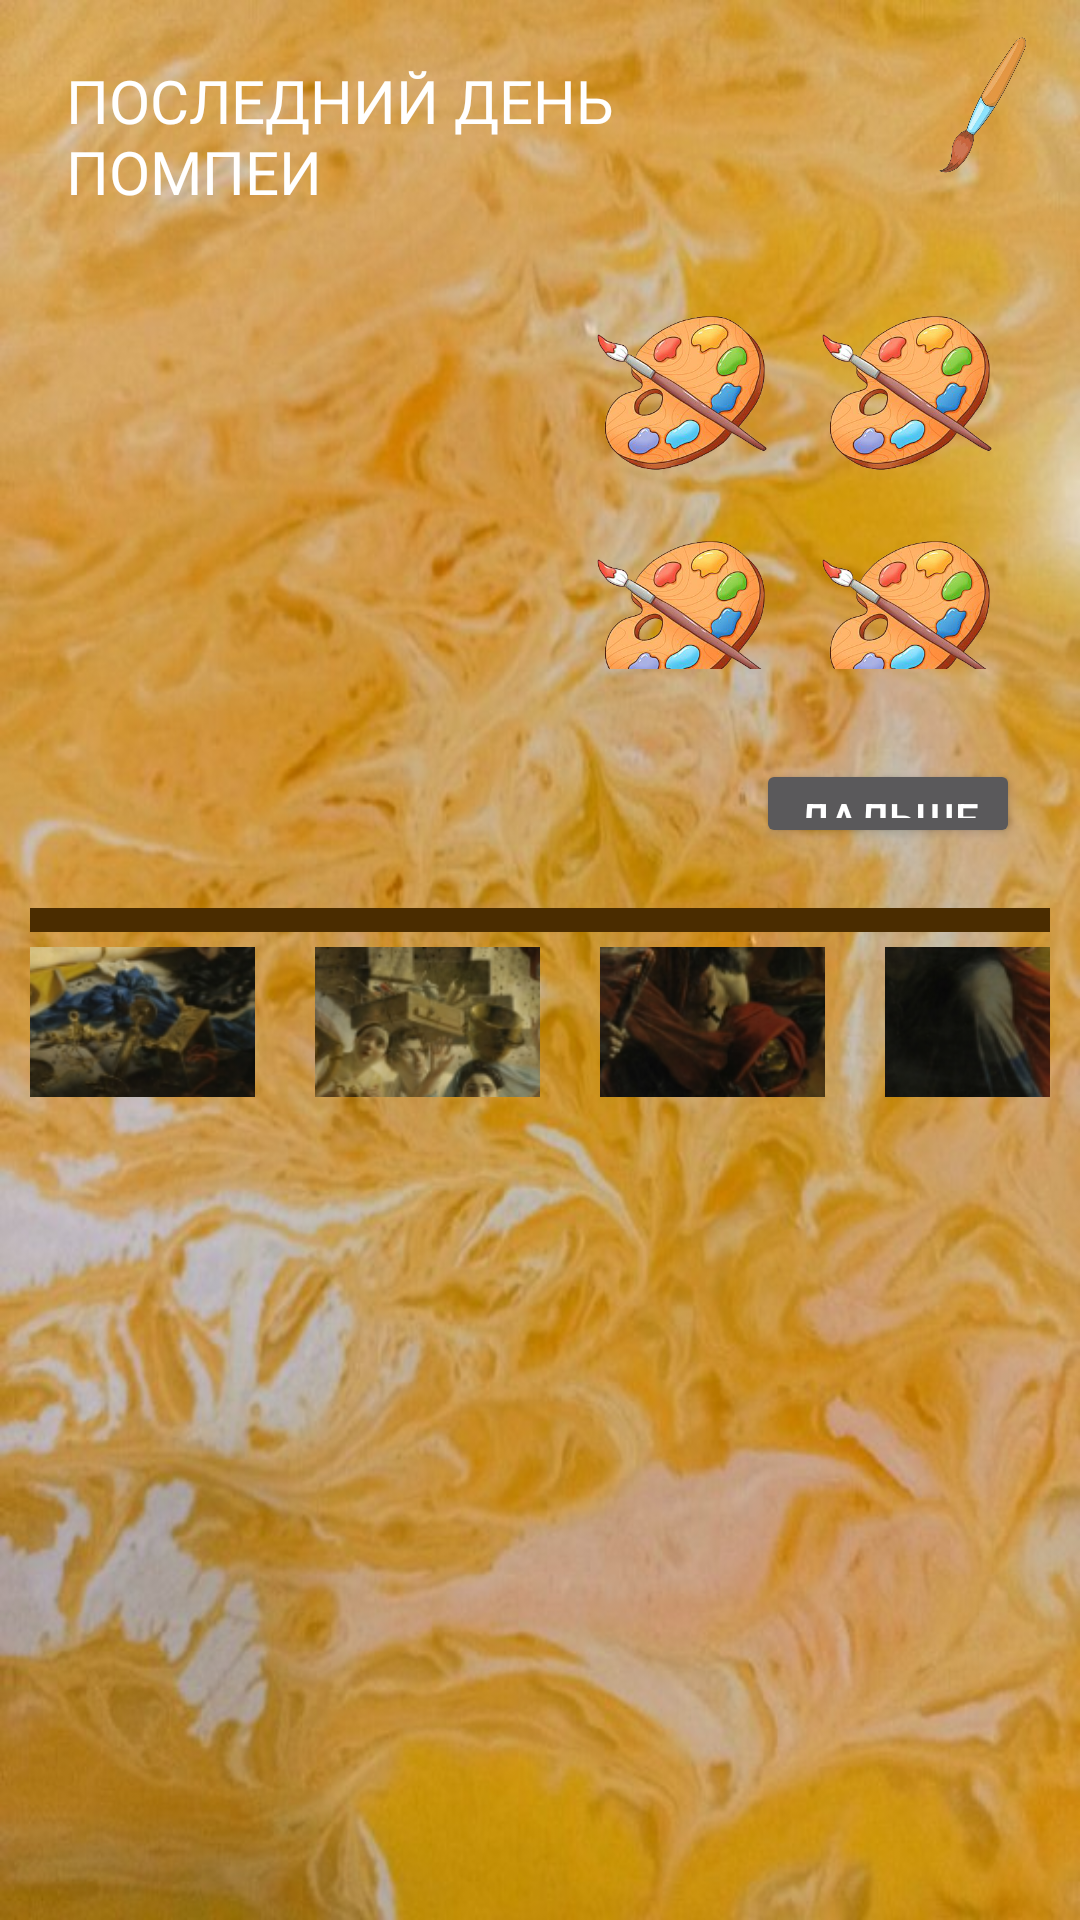

Write the Android layout XML for this screen, with the resource values it uses.
<!-- AndroidManifest.xml: application theme Theme.MyArtist -->
<!-- res/layout/activity_level.xml -->
<?xml version="1.0" encoding="utf-8"?>
<LinearLayout xmlns:android="http://schemas.android.com/apk/res/android"
    xmlns:tools="http://schemas.android.com/tools"
    android:layout_width="match_parent"
    android:layout_height="match_parent"
    android:background="@drawable/wall"
    android:orientation="horizontal">

    <LinearLayout
        android:orientation="vertical"
        android:layout_width="match_parent"
        android:layout_height="wrap_content"
        android:layout_margin="10dp">

        <LinearLayout
            android:layout_weight="3"
            android:layout_gravity="center_vertical"
            android:orientation="horizontal"
            android:layout_width="match_parent"
            android:layout_height="wrap_content">

                <TextView
                    android:id="@+id/aboutPic"
                    android:gravity="left"
                    android:layout_weight="3"
                    style="@style/Widget.AppCompat.Button.Borderless"
                    android:layout_width="match_parent"
                    android:layout_height="wrap_content"
                    android:fontFamily="@font/playfair_display"
                    android:text="@string/pic1"
                    android:textSize="20sp" />

                <ImageView
                    android:shadowColor="@color/black"
                    android:shadowRadius="5"
                    android:layout_marginBottom="5dp"
                    android:layout_weight="1"
                    android:layout_gravity="left"
                    android:layout_width="60dp"
                    android:layout_height="50dp"
                    android:background="@drawable/brush"/>


        </LinearLayout>

        <LinearLayout
            android:layout_marginTop="5dp"
            android:layout_weight="24"
            android:orientation="horizontal"
            android:layout_width="match_parent"
            android:layout_height="wrap_content">


            <LinearLayout
                android:layout_weight="200"
                android:layout_gravity="left"
                android:orientation="horizontal"
                android:layout_width="wrap_content"
                android:layout_height="wrap_content">

                <ImageView
                    android:id="@+id/image_pic"
                    android:layout_width="wrap_content"
                    android:layout_height="wrap_content"
                    android:background="@drawable/pic1"/>
            </LinearLayout>

            <LinearLayout
                android:layout_weight="1"
                android:layout_gravity="right"
                android:layout_marginTop="10dp"
                android:layout_marginLeft="10dp"
                android:orientation="vertical"
                android:layout_width="wrap_content"
                android:layout_height="wrap_content"
                android:layout_marginRight="10dp">

                <LinearLayout
                    android:layout_weight="1"
                    android:layout_marginBottom="10dp"
                    android:orientation="horizontal"
                    android:layout_width="match_parent"
                    android:layout_height="wrap_content">


                    <LinearLayout
                        android:orientation="vertical"
                        android:layout_marginTop="10dp"
                        android:layout_width="wrap_content"
                        android:layout_height="wrap_content">

                        <ImageButton
                            android:id="@+id/answ1"
                            android:layout_width="75dp"
                            android:layout_height="75dp"
                            android:background="@drawable/palette"/>

                        <ImageButton
                            android:id="@+id/answ3"
                            android:layout_width="75dp"
                            android:layout_height="75dp"
                            android:background="@drawable/palette"/>


                    </LinearLayout>

                    <LinearLayout
                        android:orientation="vertical"
                        android:layout_marginTop="10dp"
                        android:layout_width="wrap_content"
                        android:layout_height="wrap_content">

                        <ImageButton
                            android:id="@+id/answ2"
                            android:layout_width="75dp"
                            android:layout_height="75dp"
                            android:background="@drawable/palette"/>

                        <ImageButton
                            android:id="@+id/answ4"
                            android:layout_width="75dp"
                            android:layout_height="75dp"
                            android:background="@drawable/palette"/>

                    </LinearLayout>



                </LinearLayout>


                <LinearLayout
                    android:layout_weight="1"
                    android:layout_marginTop="20dp"
                    android:gravity="right"
                    android:layout_gravity="bottom"
                    android:orientation="horizontal"
                    android:layout_width="match_parent"
                    android:layout_height="wrap_content">


                    <Button
                        android:id="@+id/btnNext"
                        android:gravity="center"
                        android:text="Дальше"
                        android:layout_width="wrap_content"
                        android:layout_height="wrap_content" />

                </LinearLayout>



            </LinearLayout>


        </LinearLayout>

        <ImageView
            android:layout_width="match_parent"
            android:layout_height="8dp"
            android:layout_marginTop="10dp"
            android:layout_marginBottom="5dp"
            android:background="@color/braun" />

        <LinearLayout
            android:layout_weight="1"
            android:orientation="horizontal"
            android:layout_width="match_parent"
            android:layout_height="wrap_content">

            <LinearLayout
                android:layout_alignParentLeft="true"
                android:layout_gravity="start"
                android:orientation="horizontal"
                android:layout_width="wrap_content"
                android:layout_height="wrap_content">

                <ImageView
                    android:id="@+id/imgFragm1"
                    android:layout_width="75dp"
                    android:layout_height="50dp"
                    android:background="@drawable/piece1_pict1" />

                <ImageView
                    android:id="@+id/imgFragm2"
                    android:layout_marginLeft="20dp"
                    android:layout_width="75dp"
                    android:layout_height="50dp"
                    android:background="@drawable/piece2_pict1" />

                <ImageView
                    android:id="@+id/imgFragm3"
                    android:layout_marginLeft="20dp"
                    android:layout_width="75dp"
                    android:layout_height="50dp"
                    android:background="@drawable/piece3_pict1" />

                <ImageView
                    android:id="@+id/imgFragm4"
                    android:layout_marginLeft="20dp"
                    android:layout_width="75dp"
                    android:layout_height="50dp"
                    android:background="@drawable/piece4_pict1" />

                <ImageView
                    android:id="@+id/imgFragm5"
                    android:layout_marginLeft="20dp"
                    android:layout_width="75dp"
                    android:layout_height="50dp"
                    android:background="@drawable/piece5_pict1" />



            </LinearLayout>

            <LinearLayout
                android:layout_gravity="right"
                android:layout_marginLeft="20dp"
                android:orientation="horizontal"
                android:layout_width="wrap_content"
                android:layout_height="wrap_content"
                android:layout_marginRight="10dp">

                <TextView
                    android:layout_gravity="start"
                    android:layout_width="wrap_content"
                    android:layout_height="wrap_content"
                    android:fontFamily="@font/playfair_display_italic"
                    android:text="@string/find_fr"
                    android:textColor="@color/black"
                    android:textSize="19sp" />


            </LinearLayout>


        </LinearLayout>


    </LinearLayout>

















</LinearLayout>
<!-- resources referenced by this layout -->
<resources>
  <color name="black">#FF000000</color>
  <color name="braun">#4A2C00</color>
  <!-- drawable brush: png bitmap (drawable, 75356 bytes) -->
  <!-- drawable palette: png bitmap (drawable, 111804 bytes) -->
  <!-- drawable piece1_pict1: png bitmap (drawable, 15931 bytes) -->
  <!-- drawable piece2_pict1: png bitmap (drawable, 16829 bytes) -->
  <!-- drawable piece3_pict1: png bitmap (drawable, 14031 bytes) -->
  <!-- drawable piece4_pict1: png bitmap (drawable, 12128 bytes) -->
  <!-- drawable piece5_pict1: png bitmap (drawable, 15695 bytes) -->
  <!-- drawable wall: png bitmap (drawable, 72422 bytes) -->
  <string name="find_fr">Найди фрагмент</string>
  <string name="pic1">Последний день Помпеи</string>
  <style name="Theme.MyArtist" parent="Theme.MaterialComponents.NoActionBar">
          
          <item name="colorPrimary">@color/purple_500</item>
          <item name="colorPrimaryVariant">@color/purple_700</item>
          <item name="colorOnPrimary">@color/white</item>
          
          <item name="colorSecondary">@color/teal_200</item>
          <item name="colorSecondaryVariant">@color/teal_700</item>
          <item name="colorOnSecondary">@color/black</item>
          
          <item name="android:statusBarColor">?attr/colorPrimaryVariant</item>
          
      </style>
  <color name="purple_500">#F1B605</color>
  <color name="purple_700">#FF3700B3</color>
  <color name="white">#FFFFFF</color>
  <color name="teal_200">#FF03DAC5</color>
  <color name="teal_700">#FF018786</color>
</resources>
